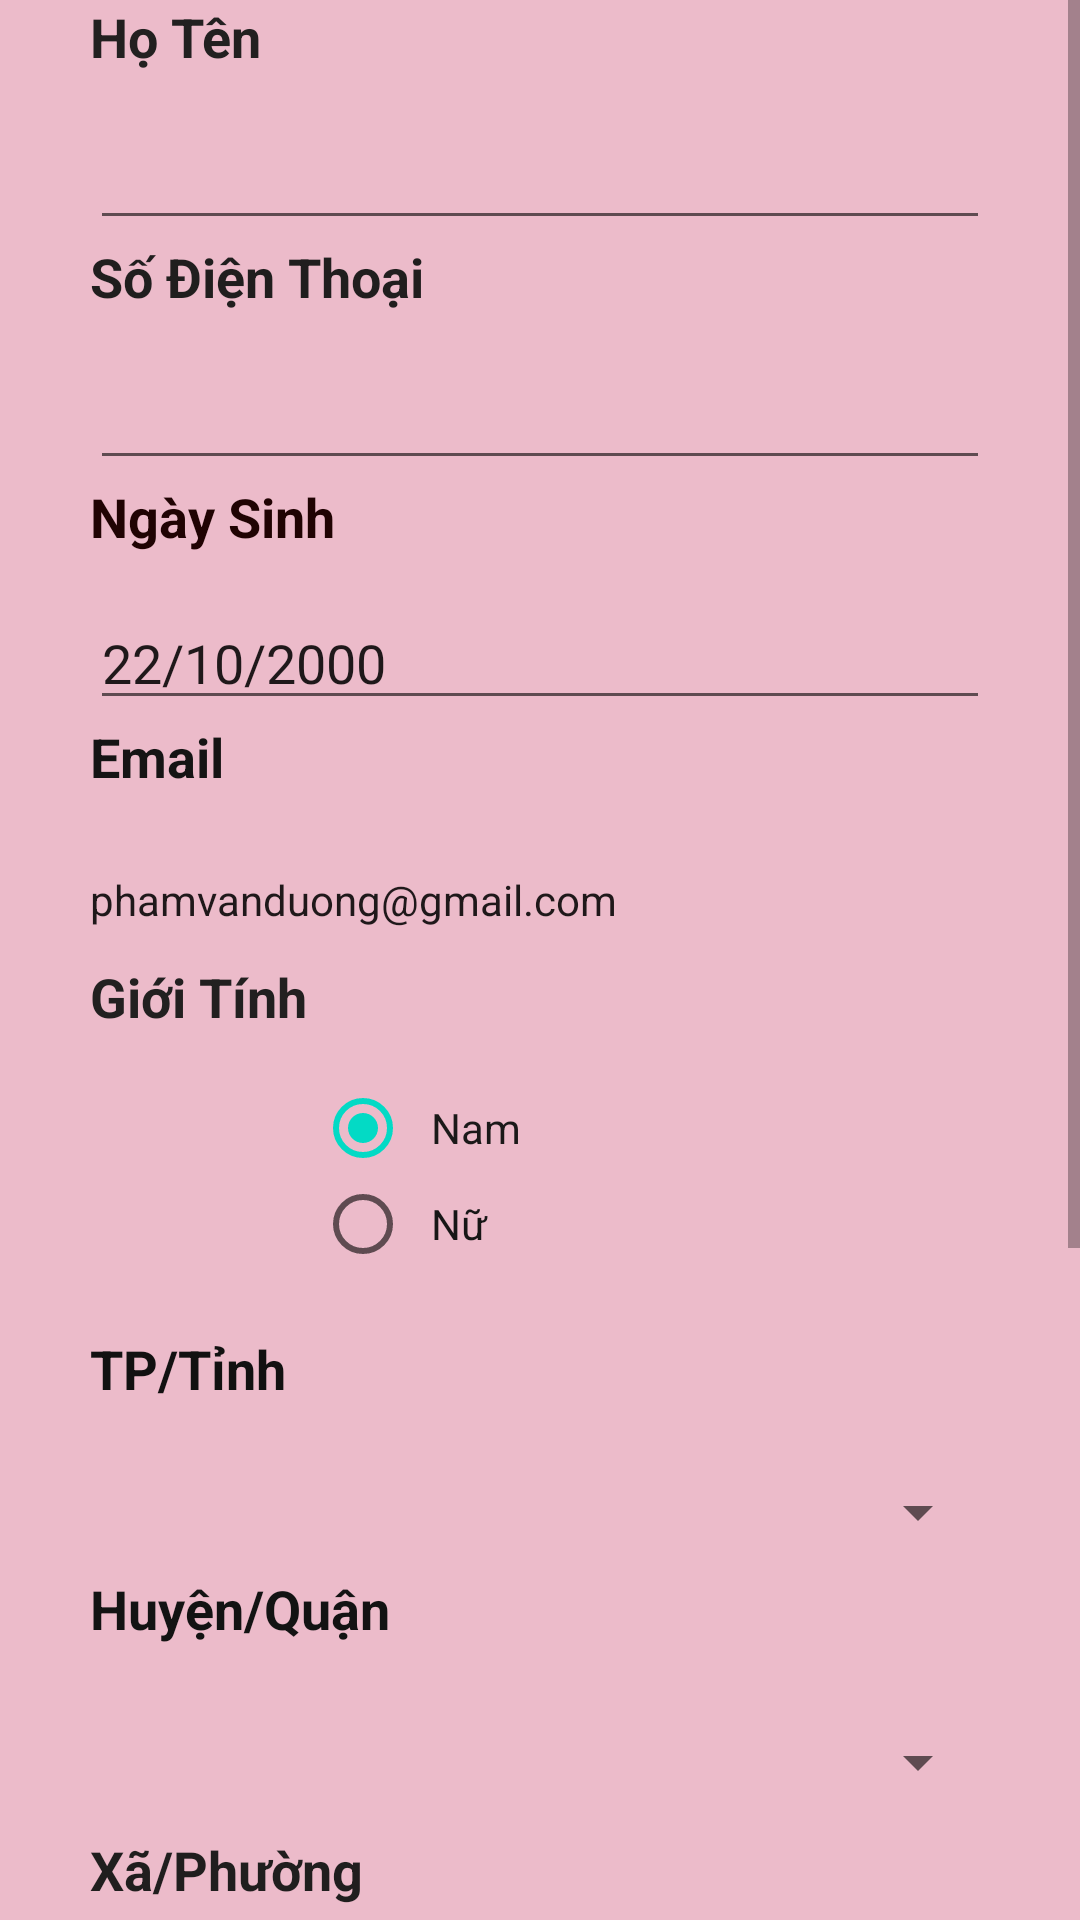

The Android layout XML behind this screen, and the referenced resources:
<!-- AndroidManifest.xml: application theme AppTheme -->
<!-- res/layout/fragment_fragmnet_trang_ca_nhan.xml -->
<?xml version="1.0" encoding="utf-8"?>
<androidx.constraintlayout.widget.ConstraintLayout android:layout_width="match_parent"
    android:layout_height="match_parent"
    xmlns:android="http://schemas.android.com/apk/res/android"
    xmlns:tools="http://schemas.android.com/tools"
    xmlns:app="http://schemas.android.com/apk/res-auto"
    android:background="#ECBBCA"
    tools:context=".MainCaNhan"
    >

    <ScrollView
        android:id="@+id/scrollView2"
        android:layout_width="match_parent"
        android:layout_height="match_parent"
        app:layout_constraintStart_toStartOf="parent"
        app:layout_constraintTop_toTopOf="parent">

        <LinearLayout
            android:layout_width="match_parent"
            android:layout_height="match_parent"

            android:gravity="center"
            android:orientation="vertical"
            android:layout_marginLeft="30dp"
            android:layout_marginRight="30dp">


            <TextView
                android:id="@+id/txtHoTen"
                android:layout_width="match_parent"
                android:layout_height="40dp"
                android:layout_gravity="center"
                android:text="Họ Tên"
                android:textColor="#222020"
                android:textSize="18sp"
                android:textStyle="bold" />

            <EditText
                android:id="@+id/editHoTen"
                android:layout_width="match_parent"
                android:layout_height="40dp"
                android:ems="10"
                android:focusable="false"
                android:inputType="textPersonName"
                android:textColorHighlight="#E91E63"
                android:textColorLink="#B62121" />

            <TextView
                android:id="@+id/txtSDT"
                android:layout_width="match_parent"
                android:layout_height="40dp"
                android:layout_gravity="center"
                android:text="Số Điện Thoại"
                android:textColor="#201E1E"
                android:textColorHighlight="#CC3030"
                android:textColorHint="#D84C4C"
                android:textColorLink="#E91E63"
                android:textSize="18sp"
                android:textStyle="bold" />

            <EditText
                android:id="@+id/editSDT"
                android:layout_width="match_parent"
                android:layout_height="40dp"
                android:ems="10"
                android:focusable="false"
                android:inputType="phone"
                android:textColorHint="#E83DD8"
                android:textColorLink="#EA3838" />

            <TextView
                android:id="@+id/textView4"
                android:layout_width="match_parent"
                android:layout_height="40dp"
                android:text="Ngày Sinh"
                android:textColor="#200303"
                android:textSize="18sp"
                android:textStyle="bold" />

            <EditText
                android:id="@+id/editNgaySinh"
                android:layout_width="match_parent"
                android:layout_height="40dp"
                android:clickable="false"
                android:ems="10"
                android:focusable="false"
                android:hint="Chọn ngày"
                android:inputType="textPersonName"
                android:text="22/10/2000" />


            <TextView
                android:id="@+id/txtEmail"
                android:layout_width="match_parent"
                android:layout_height="40dp"
                android:text="Email"
                android:textColor="#151414"
                android:textSize="18sp"
                android:textStyle="bold" />


            <EditText
                android:id="@+id/editEmail"
                android:layout_width="match_parent"
                android:layout_height="40dp"
                android:background="#ECBBCA"
                android:drawableStart="@drawable/ic_baseline_email_24"
                android:ems="10"
                android:focusable="false"
                android:hint="  Nhập Email"
                android:inputType="none"
                android:text="phamvanduong@gmail.com"
                android:textColorHint="#151415"
                android:textSize="14sp"
                android:drawableLeft="@drawable/ic_baseline_email_24" />

            <TextView
                android:id="@+id/txtGioiTinh"
                android:layout_width="match_parent"
                android:layout_height="40dp"
                android:text="Giới Tính"
                android:textColor="#222020"
                android:textSize="18sp"
                android:textStyle="bold" />

            <LinearLayout
                android:layout_width="wrap_content"
                android:layout_height="wrap_content"
                android:orientation="horizontal">

            </LinearLayout>

            <RadioGroup
                android:layout_width="wrap_content"
                android:layout_height="match_parent"
                android:layout_marginStart="24dp"
                android:layout_marginLeft="24dp"
                android:orientation="vertical">

                <RadioButton
                    android:id="@+id/radNam"
                    android:layout_width="193dp"
                    android:layout_height="wrap_content"
                    android:text="  Nam"
                    android:checked="true"
                    android:textColor="#1B1919" />

                <RadioButton
                    android:id="@+id/radNu"
                    android:layout_width="198dp"
                    android:layout_height="wrap_content"
                    android:text="  Nữ"
                    android:textColor="#171616" />

            </RadioGroup>

            <TextView
                android:id="@+id/txtcontent"
                android:layout_width="match_parent"
                android:layout_height="20dp" />

            <TextView
                android:id="@+id/txtinh"
                android:layout_width="match_parent"
                android:layout_height="40dp"
                android:text="TP/Tỉnh"
                android:textColor="#121111"
                android:textSize="18sp"
                android:textStyle="bold" />

            <Spinner
                android:id="@+id/spinnertinh"
                android:layout_width="match_parent"
                android:layout_height="40dp"
                 />

            <TextView
                android:id="@+id/txthuyen"
                android:layout_width="match_parent"
                android:layout_height="40dp"
                android:text="Huyện/Quận"
                android:textColor="#131313"
                android:textSize="18sp"
                android:textStyle="bold" />

            <Spinner
                android:id="@+id/spinnerhuyen"
                android:layout_width="match_parent"
                android:layout_height="47dp"
                />

            <TextView
                android:id="@+id/txtxa"
                android:layout_width="match_parent"
                android:layout_height="40dp"
                android:text="Xã/Phường"

                android:textColor="#201E1E"
                android:textSize="18sp"
                android:textStyle="bold" />

            <Spinner
                android:id="@+id/spinnerxa"
                android:layout_width="match_parent"
                android:layout_height="40dp"
               />

            <Button
                android:id="@+id/update"
                android:layout_width="285dp"
                android:layout_height="62dp"
                android:background="#E11212"
                android:text="Cập nhật"
                android:textSize="18sp"
                android:textStyle="bold"
                />

            <Button
                android:id="@+id/updatemk"
                android:layout_width="285dp"
                android:layout_height="62dp"
                android:layout_marginTop="20dp"
                android:background="#E11212"
                android:text="Đổi mật khẩu"
                android:textSize="18sp"
                android:textStyle="bold" />


            <TextView
                android:id="@+id/textView2"
                android:layout_width="match_parent"
                android:layout_height="150dp" />


        </LinearLayout>


    </ScrollView>
</androidx.constraintlayout.widget.ConstraintLayout>
<!-- resources referenced by this layout -->
<resources>
  <style name="AppTheme" parent="Theme.AppCompat.Light.DarkActionBar">
          
          <item name="colorPrimary">#FF1430</item>
          <item name="colorPrimaryDark">@color/design_default_color_primary_variant</item>
          <item name="colorAccent">@color/colorAccent</item>
      </style>
  <color name="colorAccent">#03DAC5</color>
</resources>
